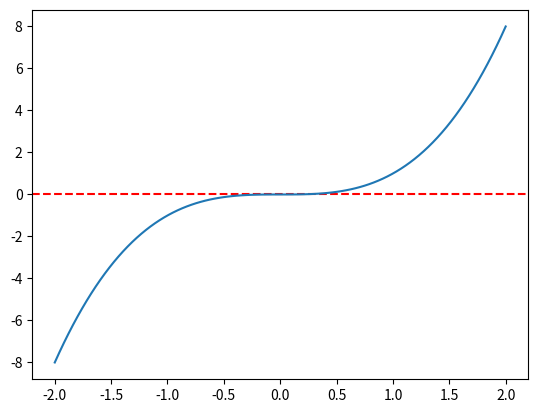

Reproduce this figure in Python.
#!/usr/bin/env python
# coding: utf-8

# ## Finding the Root (Zero) of a Function
# 
# Finding the root, or zero, of a function is a very common task in exploratory computing. This Notebook presents the Bisection method and Newton's method for finding the root, or 0, of a function. 

# In[1]:


import numpy as np
import matplotlib.pyplot as plt
plt.ion()


# In[2]:


def f(x):
    return x**3

x = np.linspace(-2, 2, 100)
y = f(x)
plt.axhline(0, ls='--', c='r')
plt.plot(x, y)
plt.show()


# ### Bisection method
# Given a continuous function $f(x)$ and two values of $x_1$, $x_2$ such that $f(x_1)$ and $f(x_2)$ have opposite signs the Bisection method is a root-finding method that repeatedly bisects the interval $[x_1, x_2]$ and then selects a subinterval (in which a root must be) for further processing. (Since $f(x_1)$ and $f(x_2)$ have opposite signs, it follows that $f(x)$ is zero somewhere between $x_1$ and $x_2$.) The Bisection method iterate towards the zero of the function by cutting the root search interval in half at every iteration. The method calculates the middle point $x_m$ between $x_1$ and $x_2$ and compute $f(x_m)$ and then replaces either $x_1$ or $x_2$ by $x_m$ such the values of $f$ at the end points of the interval are of opposite signs. The process is repeated until the interval is small enough that its middle point can be considered a good approximation of the root of the function. In summary, the algorithm works as follows:
# 
# 1. Compute $f(x_1)$ and $f(x_2)$ 
# 2. Compute $x_m = \frac{1}{2}(x_1 + x_2)$.
# 3. Compute $f(x_m)$.
# 4. If $f(x_m)f(x_2) < 0$, replace $x_1$ by $x_m$, otherwise, replace $x_2$ by $x_m$.
# 5. If $|x_1 - x_2|<\varepsilon$, where $\varepsilon$ is a user-specified tolerance, return $\frac{1}{2}(x_1 + x_2)$, otherwise return to step 2.
